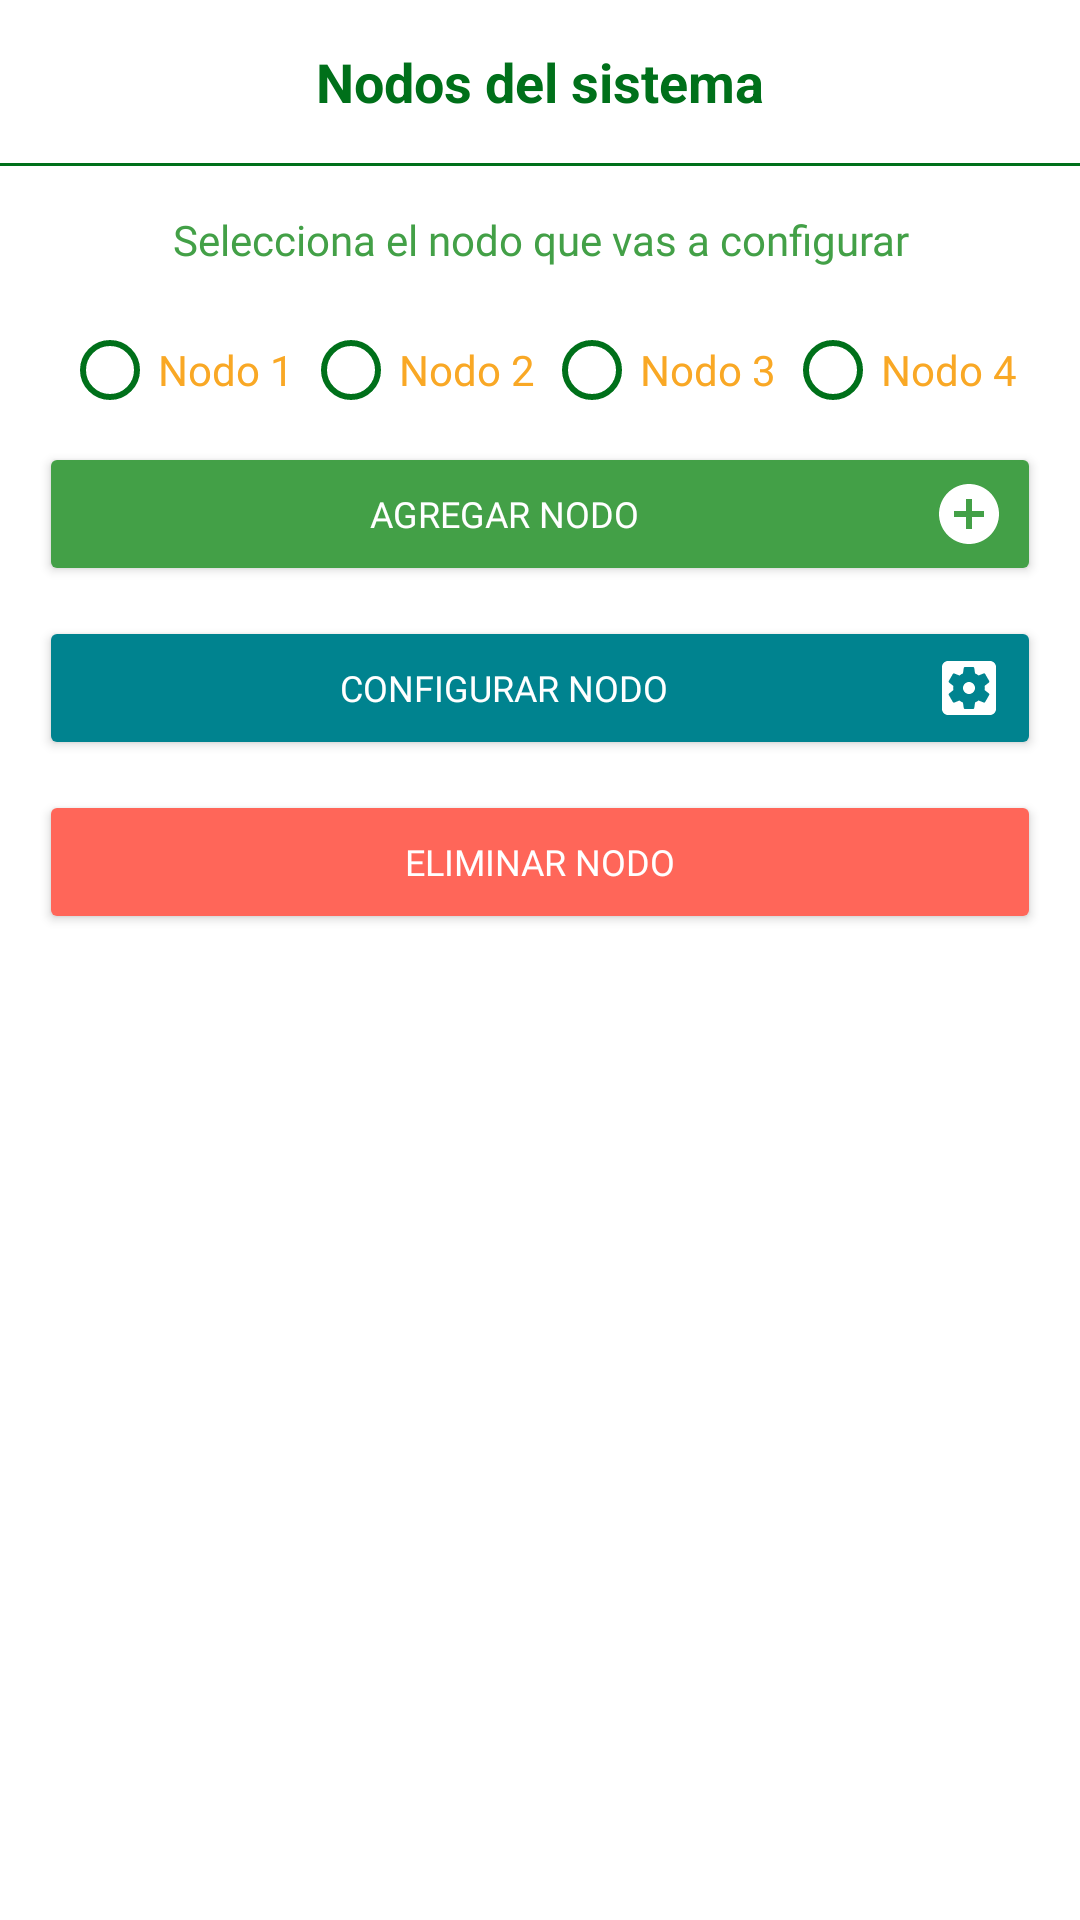

Here is an Android app screen rendered from its layout file. Give the layout XML and the strings, colors and styles it references.
<!-- AndroidManifest.xml: application theme Theme.MechaponicsApp -->
<!-- res/layout/layout_bs_confignodos.xml -->
<?xml version="1.0" encoding="utf-8"?>
<LinearLayout xmlns:android="http://schemas.android.com/apk/res/android"
    xmlns:app="http://schemas.android.com/apk/res-auto"
    xmlns:tools="http://schemas.android.com/tools"
    android:id="@+id/bottomSheetContainerNodos"
    android:layout_width="match_parent"
    android:layout_height="match_parent"
    android:background="@drawable/bottom_sheet_background"
    android:orientation="vertical">

    <TextView
        android:layout_width="match_parent"
        android:layout_height="wrap_content"
        android:gravity="center"
        android:padding="15dp"
        android:text="@string/f3_texto_bs_confignodos"
        android:textColor="@color/first_color"
        android:textSize="18sp"
        android:textStyle="bold" />

    <View
        android:layout_width="wrap_content"
        android:layout_height="1dp"
        android:layout_marginBottom="10dp"
        android:background="@color/first_color" />

    <LinearLayout
        android:layout_width="match_parent"
        android:layout_height="wrap_content"
        android:orientation="vertical"
        android:padding="5dp"
        android:gravity="center">

        <TextView
            android:id="@+id/tvAddNodo"
            android:layout_width="match_parent"
            android:layout_height="wrap_content"
            android:text="@string/f3_texto_agregarnodos"
            android:textColor="@color/second_color"
            android:fontFamily="@font/poppins_medium"
            android:gravity="center"
            android:layout_marginBottom="10dp"/>

        <RadioGroup
            android:id="@+id/rbNodos"
            android:layout_width="wrap_content"
            android:layout_height="wrap_content"
            android:orientation="horizontal">

            <RadioButton
                android:id="@+id/rbNodo1"
                android:layout_width="wrap_content"
                android:layout_height="wrap_content"
                android:text="@string/f3_texto_rbtnNodo1"
                android:layout_marginRight="3dp"
                android:textColor="@color/primary_color_app"
                android:fontFamily="@font/poppins_regular"
                android:buttonTint="@color/first_color" />

            <RadioButton
                android:id="@+id/rbNodo2"
                android:layout_width="wrap_content"
                android:layout_height="wrap_content"
                android:text="@string/f3_texto_rbtnNodo2"
                android:layout_marginRight="3dp"
                android:textColor="@color/primary_color_app"
                android:fontFamily="@font/poppins_regular"
                android:buttonTint="@color/first_color" />

            <RadioButton
                android:id="@+id/rbNodo3"
                android:layout_width="wrap_content"
                android:layout_height="wrap_content"
                android:text="@string/f3_texto_rbtnNodo3"
                android:layout_marginRight="3dp"
                android:textColor="@color/primary_color_app"
                android:fontFamily="@font/poppins_regular"
                android:buttonTint="@color/first_color" />

            <RadioButton
                android:id="@+id/rbNodo4"
                android:layout_width="match_parent"
                android:layout_height="wrap_content"
                android:text="@string/f3_texto_rbtnNodo4"
                android:textColor="@color/primary_color_app"
                android:fontFamily="@font/poppins_regular"
                android:buttonTint="@color/first_color" />

        </RadioGroup>

        <Button
            android:id="@+id/btnAddNodo"
            android:layout_width="match_parent"
            android:layout_height="wrap_content"
            android:layout_marginStart="8dp"
            android:layout_marginEnd="8dp"
            android:layout_marginRight="6dp"
            android:layout_marginBottom="10dp"
            android:backgroundTint="@color/second_color"
            android:drawableEnd="@drawable/cn_ic_addnodo"
            android:drawableTint="#fff"
            android:fontFamily="@font/poppins_medium"
            android:text="@string/f3_texto_bs_btn1"
            android:textColor="#fff"
            android:textSize="12dp" />

        <Button
            android:id="@+id/btnConfigNodo"
            android:layout_width="match_parent"
            android:layout_height="wrap_content"
            android:layout_marginStart="8dp"
            android:layout_marginEnd="8dp"
            android:layout_marginRight="6dp"
            android:layout_marginBottom="10dp"
            android:backgroundTint="@color/f3_color_text_nodoon"
            android:drawableEnd="@drawable/f1_ic_settings"
            android:drawableTint="#fff"
            android:fontFamily="@font/poppins_medium"
            android:text="@string/f3_texto_bs_btn2"
            android:textColor="#fff"
            android:textSize="12dp" />

        <Button
            android:id="@+id/btnDeleNodo"
            android:layout_width="match_parent"
            android:layout_height="wrap_content"
            android:layout_marginStart="8dp"
            android:layout_marginEnd="8dp"
            android:layout_marginRight="6dp"
            android:layout_marginBottom="10dp"
            android:backgroundTint="@color/f3_color_text_nodooff"
            android:drawableEnd="@drawable/lo_ic_logout"
            android:drawableTint="#fff"
            android:fontFamily="@font/poppins_medium"
            android:text="@string/f3_texto_bs_btn3"
            android:textColor="#fff"
            android:textSize="12dp" />





    </LinearLayout>
</LinearLayout>
<!-- resources referenced by this layout -->
<resources>
  <color name="f3_color_text_nodooff">#ff6659</color>
      // Color Nodo conectado
  <color name="f3_color_text_nodoon">#00838f</color>
      // Color variables de cambio modo experto
  <color name="first_color">#00701a</color>
  <color name="primary_color_app">#f9a825</color>
  <color name="second_color">#43a047</color>
  <!-- drawable cn_ic_addnodo (drawable) -->
  <vector android:height="24dp" android:tint="#676767"
      android:viewportHeight="24" android:viewportWidth="24"
      android:width="24dp" xmlns:android="http://schemas.android.com/apk/res/android">
      <path android:fillColor="@android:color/white" android:pathData="M12,2C6.48,2 2,6.48 2,12s4.48,10 10,10 10,-4.48 10,-10S17.52,2 12,2zM17,13h-4v4h-2v-4L7,13v-2h4L11,7h2v4h4v2z"/>
  </vector>
  <!-- drawable f1_ic_settings (drawable-hdpi) -->
  <vector android:height="24dp" android:tint="#676767"
      android:viewportHeight="24" android:viewportWidth="24"
      android:width="24dp" xmlns:android="http://schemas.android.com/apk/res/android">
      <path android:fillColor="@android:color/white" android:pathData="M12,10c-1.1,0 -2,0.9 -2,2s0.9,2 2,2 2,-0.9 2,-2 -0.9,-2 -2,-2zM19,3L5,3c-1.11,0 -2,0.9 -2,2v14c0,1.1 0.89,2 2,2h14c1.11,0 2,-0.9 2,-2L21,5c0,-1.1 -0.89,-2 -2,-2zM17.25,12c0,0.23 -0.02,0.46 -0.05,0.68l1.48,1.16c0.13,0.11 0.17,0.3 0.08,0.45l-1.4,2.42c-0.09,0.15 -0.27,0.21 -0.43,0.15l-1.74,-0.7c-0.36,0.28 -0.76,0.51 -1.18,0.69l-0.26,1.85c-0.03,0.17 -0.18,0.3 -0.35,0.3h-2.8c-0.17,0 -0.32,-0.13 -0.35,-0.29l-0.26,-1.85c-0.43,-0.18 -0.82,-0.41 -1.18,-0.69l-1.74,0.7c-0.16,0.06 -0.34,0 -0.43,-0.15l-1.4,-2.42c-0.09,-0.15 -0.05,-0.34 0.08,-0.45l1.48,-1.16c-0.03,-0.23 -0.05,-0.46 -0.05,-0.69 0,-0.23 0.02,-0.46 0.05,-0.68l-1.48,-1.16c-0.13,-0.11 -0.17,-0.3 -0.08,-0.45l1.4,-2.42c0.09,-0.15 0.27,-0.21 0.43,-0.15l1.74,0.7c0.36,-0.28 0.76,-0.51 1.18,-0.69l0.26,-1.85c0.03,-0.17 0.18,-0.3 0.35,-0.3h2.8c0.17,0 0.32,0.13 0.35,0.29l0.26,1.85c0.43,0.18 0.82,0.41 1.18,0.69l1.74,-0.7c0.16,-0.06 0.34,0 0.43,0.15l1.4,2.42c0.09,0.15 0.05,0.34 -0.08,0.45l-1.48,1.16c0.03,0.23 0.05,0.46 0.05,0.69z"/>
  </vector>
  <string name="f3_texto_agregarnodos">Selecciona el nodo que vas a configurar</string>
      // Texto de selección nodo 1
  <string name="f3_texto_bs_btn1">Agregar nodo</string>
      // Texto del boton de configurar nodo
  <string name="f3_texto_bs_btn2">Configurar nodo</string>
      // Texto del boton de elminar nodo
  <string name="f3_texto_bs_btn3">Eliminar nodo</string>
      // Texto del nodo 4
  <string name="f3_texto_bs_confignodos"> Nodos del sistema </string>
      // Texto del boton de agregar nodo
  <string name="f3_texto_rbtnNodo1">Nodo 1</string>
      // Texto de selección nodo 2
  <string name="f3_texto_rbtnNodo2">Nodo 2</string>
      // Texto de selección nodo 3
  <string name="f3_texto_rbtnNodo3">Nodo 3</string>
      // Texto de selección nodo 4
  <string name="f3_texto_rbtnNodo4">Nodo 4</string>
  <style name="Theme.MechaponicsApp" parent="Theme.MaterialComponents.DayNight.NoActionBar">
          
          <item name="colorPrimary">@color/second_color</item>
          <item name="colorPrimaryVariant">@color/first_color</item>
          <item name="colorOnPrimary">@color/white</item>
          
          <item name="colorSecondary">@color/teal_200</item>
          <item name="colorSecondaryVariant">@color/teal_700</item>
          <item name="colorOnSecondary">@color/black</item>
          
          <item name="android:statusBarColor" tools:targetApi="l">?attr/colorPrimaryVariant</item>
          
      </style>
  <color name="white">#FFFFFFFF</color>
      // Colores de Bottom Navigation
  <color name="teal_200">#FF03DAC5</color>
  <color name="teal_700">#FF018786</color>
  <color name="black">#FF000000</color>
</resources>
